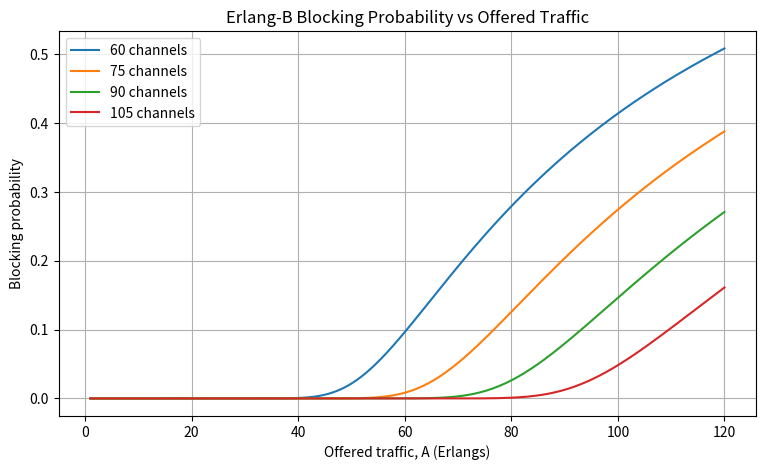
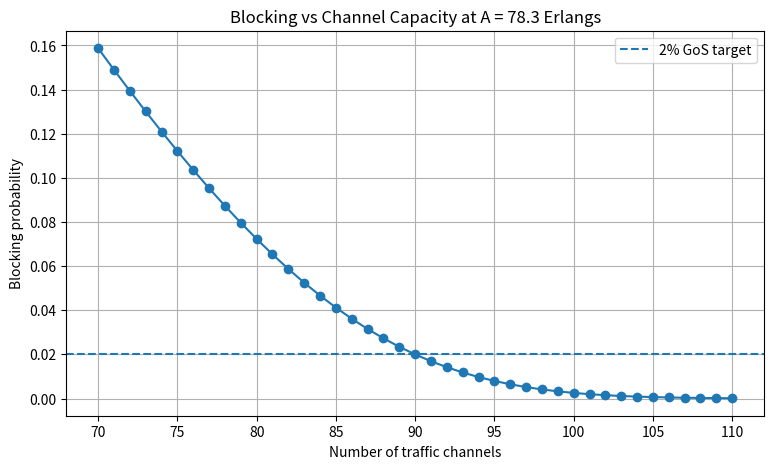

Recreate these plots in Python, in order.
"""
Experiment 09: Cellular Traffic, Channel Capacity, and Erlang-B Blocking Probability Analysis
Course: Mobile and Cellular Communication Laboratory
Course Code: ICT-4204
"""

import numpy as np
import matplotlib.pyplot as plt

# Configurable parameters (course-style example)
OFFERED_TRAFFIC_ERLANGS = 78.3
CHANNELS = 90
MEAN_HOLDING_TIME_S = 100.0
TARGET_GOS = 0.02  # 2% blocking target

TRAFFIC_RANGE = np.linspace(1, 120, 300)
CHANNEL_SETS = [60, 75, 90, 105]
CHANNEL_RANGE = np.arange(70, 111)


def erlang_b(offered_traffic, channels):
    """Erlang-B by the stable recursion B_n = A B_{n-1} / (n + A B_{n-1}), B_0 = 1."""
    B = 1.0
    for n in range(1, channels + 1):
        B = (offered_traffic * B) / (n + offered_traffic * B)
    return B


def minimum_channels_for_gos(offered_traffic, target_blocking, max_channels=500):
    """Smallest number of channels whose Erlang-B blocking meets the target."""
    for n_channels in range(1, max_channels + 1):
        if erlang_b(offered_traffic, n_channels) <= target_blocking:
            return n_channels
    return None


def main():
    # 1. Blocking for the example
    blocking_probability = erlang_b(OFFERED_TRAFFIC_ERLANGS, CHANNELS)
    carried_traffic = OFFERED_TRAFFIC_ERLANGS * (1 - blocking_probability)
    blocked_traffic = OFFERED_TRAFFIC_ERLANGS * blocking_probability

    print(f"Offered traffic       : {OFFERED_TRAFFIC_ERLANGS:.2f} Erlangs")
    print(f"Number of channels    : {CHANNELS}")
    print(f"Blocking probability  : {blocking_probability:.6f}")
    print(f"Blocking percentage   : {100*blocking_probability:.3f}%")
    print(f"Carried traffic       : {carried_traffic:.3f} Erlangs")
    print(f"Blocked traffic       : {blocked_traffic:.3f} Erlangs")
    print()

    # 2. Calls per hour: Q = 3600 A / T_s
    calls_per_hour = 3600 * OFFERED_TRAFFIC_ERLANGS / MEAN_HOLDING_TIME_S
    print(f"With A = {OFFERED_TRAFFIC_ERLANGS:.1f} Erlangs")
    print(f"and mean holding time = {MEAN_HOLDING_TIME_S:.0f} s,")
    print(f"calls per hour = {calls_per_hour:.1f} ≈ {round(calls_per_hour)} calls/hour")
    print()

    # 3. Minimum channels for the target GoS
    min_channels = minimum_channels_for_gos(OFFERED_TRAFFIC_ERLANGS, TARGET_GOS)
    print(f"Minimum channels for A={OFFERED_TRAFFIC_ERLANGS:.1f} Erlangs")
    print(f"at GoS B <= {TARGET_GOS:.2%}: {min_channels}")

    # 4. Blocking versus offered traffic
    plt.figure(figsize=(9, 5))
    for n_channels in CHANNEL_SETS:
        blocking = [erlang_b(A, n_channels) for A in TRAFFIC_RANGE]
        plt.plot(TRAFFIC_RANGE, blocking, label=f"{n_channels} channels")
    plt.xlabel("Offered traffic, A (Erlangs)")
    plt.ylabel("Blocking probability")
    plt.title("Erlang-B Blocking Probability vs Offered Traffic")
    plt.legend()
    plt.grid(True)

    # 5. Blocking versus number of channels
    blocking_by_channels = np.array([erlang_b(OFFERED_TRAFFIC_ERLANGS, n) for n in CHANNEL_RANGE])
    plt.figure(figsize=(9, 5))
    plt.plot(CHANNEL_RANGE, blocking_by_channels, marker="o")
    plt.axhline(TARGET_GOS, linestyle="--", label=f"{TARGET_GOS:.0%} GoS target")
    plt.xlabel("Number of traffic channels")
    plt.ylabel("Blocking probability")
    plt.title(f"Blocking vs Channel Capacity at A = {OFFERED_TRAFFIC_ERLANGS:.1f} Erlangs")
    plt.legend()
    plt.grid(True)

    plt.show()


if __name__ == "__main__":
    main()
